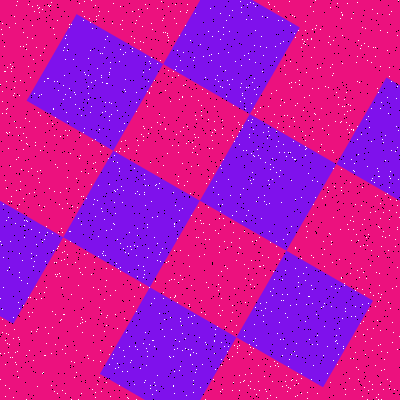

The file beside this chart, header and first rows:
Type, X, Y
Salt, 218, 233
Salt, 160, 60
Salt, 265, 275
Salt, 379, 176
Salt, 78, 285
Salt, 65, 353
Salt, 342, 106
Salt, 120, 6
Salt, 150, 385
Salt, 36, 299
Salt, 98, 256
Salt, 98, 289
Salt, 176, 23
Salt, 154, 382
Salt, 81, 393
Salt, 368, 116
Salt, 21, 169
Salt, 306, 226
Salt, 353, 129
Salt, 152, 394
Salt, 26, 44
Salt, 23, 305
Salt, 380, 344
Salt, 268, 131
Salt, 183, 85
Salt, 347, 129
Salt, 362, 224
Salt, 344, 106
Salt, 355, 290
Salt, 126, 332
Salt, 163, 313
Salt, 147, 224
Salt, 220, 165
Salt, 192, 152
Salt, 203, 232
Salt, 224, 241
Salt, 305, 146
Salt, 132, 11
Salt, 350, 182
Salt, 36, 255
Salt, 307, 398
Salt, 168, 70
Salt, 370, 265
Salt, 191, 215
Salt, 193, 392
Salt, 79, 108
Salt, 350, 105
Salt, 84, 1
Salt, 333, 40
Salt, 368, 390
Salt, 311, 57
Salt, 222, 134
Salt, 164, 319
Salt, 28, 66
Salt, 355, 204
Salt, 175, 205
Salt, 288, 152
Salt, 372, 9
Salt, 152, 217
Salt, 144, 270
... 3,140 more rows
